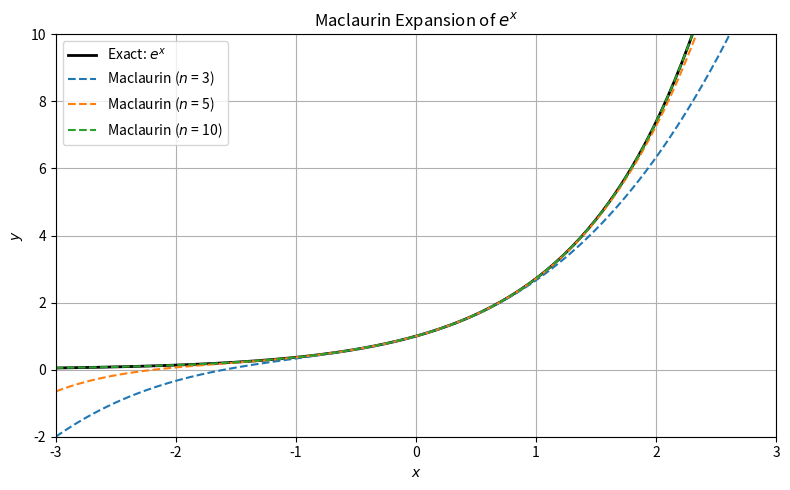

This chart was generated by the following Python code: (Note: this script raises an exception after producing the figure.)
# マクローリン展開の計算

import math
import numpy as np
import matplotlib.pyplot as plt

def maclaurin_exp(x, n_terms):
    approx_value = 0
    for n in range(n_terms):
        approx_value += (x**n) / math.factorial(n)
    return approx_value

# xの範囲を設定
x = np.linspace(-3, 3, 200)

# 近似する次数のプロット
if __name__=='__main__':
    fig = plt.figure(figsize=(8,5), tight_layout=True)
    ax = fig.add_subplot(111)
    ax.grid()
    ax.plot(x, np.exp(x), label=r'Exact: $e^x$', color='black', linewidth=2)
    ax.plot(x, [maclaurin_exp(val, 4) for val in x], label=r'Maclaurin ($n$ = 3)', linestyle='--')
    ax.plot(x, [maclaurin_exp(val, 6) for val in x], label=r'Maclaurin ($n$ = 5)', linestyle='--')
    ax.plot(x, [maclaurin_exp(val, 11) for val in x], label=r'Maclaurin ($n$ = 10)', linestyle='--')

    ax.set_ylim(-2, 10)
    ax.set_xlim(-3, 3)
    ax.legend()
    ax.set_title(r'Maclaurin Expansion of $e^x$')
    ax.set_xlabel(r"$x$")
    ax.set_ylabel(r"$y$")
    ax.grid(True)

    fig.savefig('./png/MaclaurinExpansion.png', dpi=300)

    plt.show()
